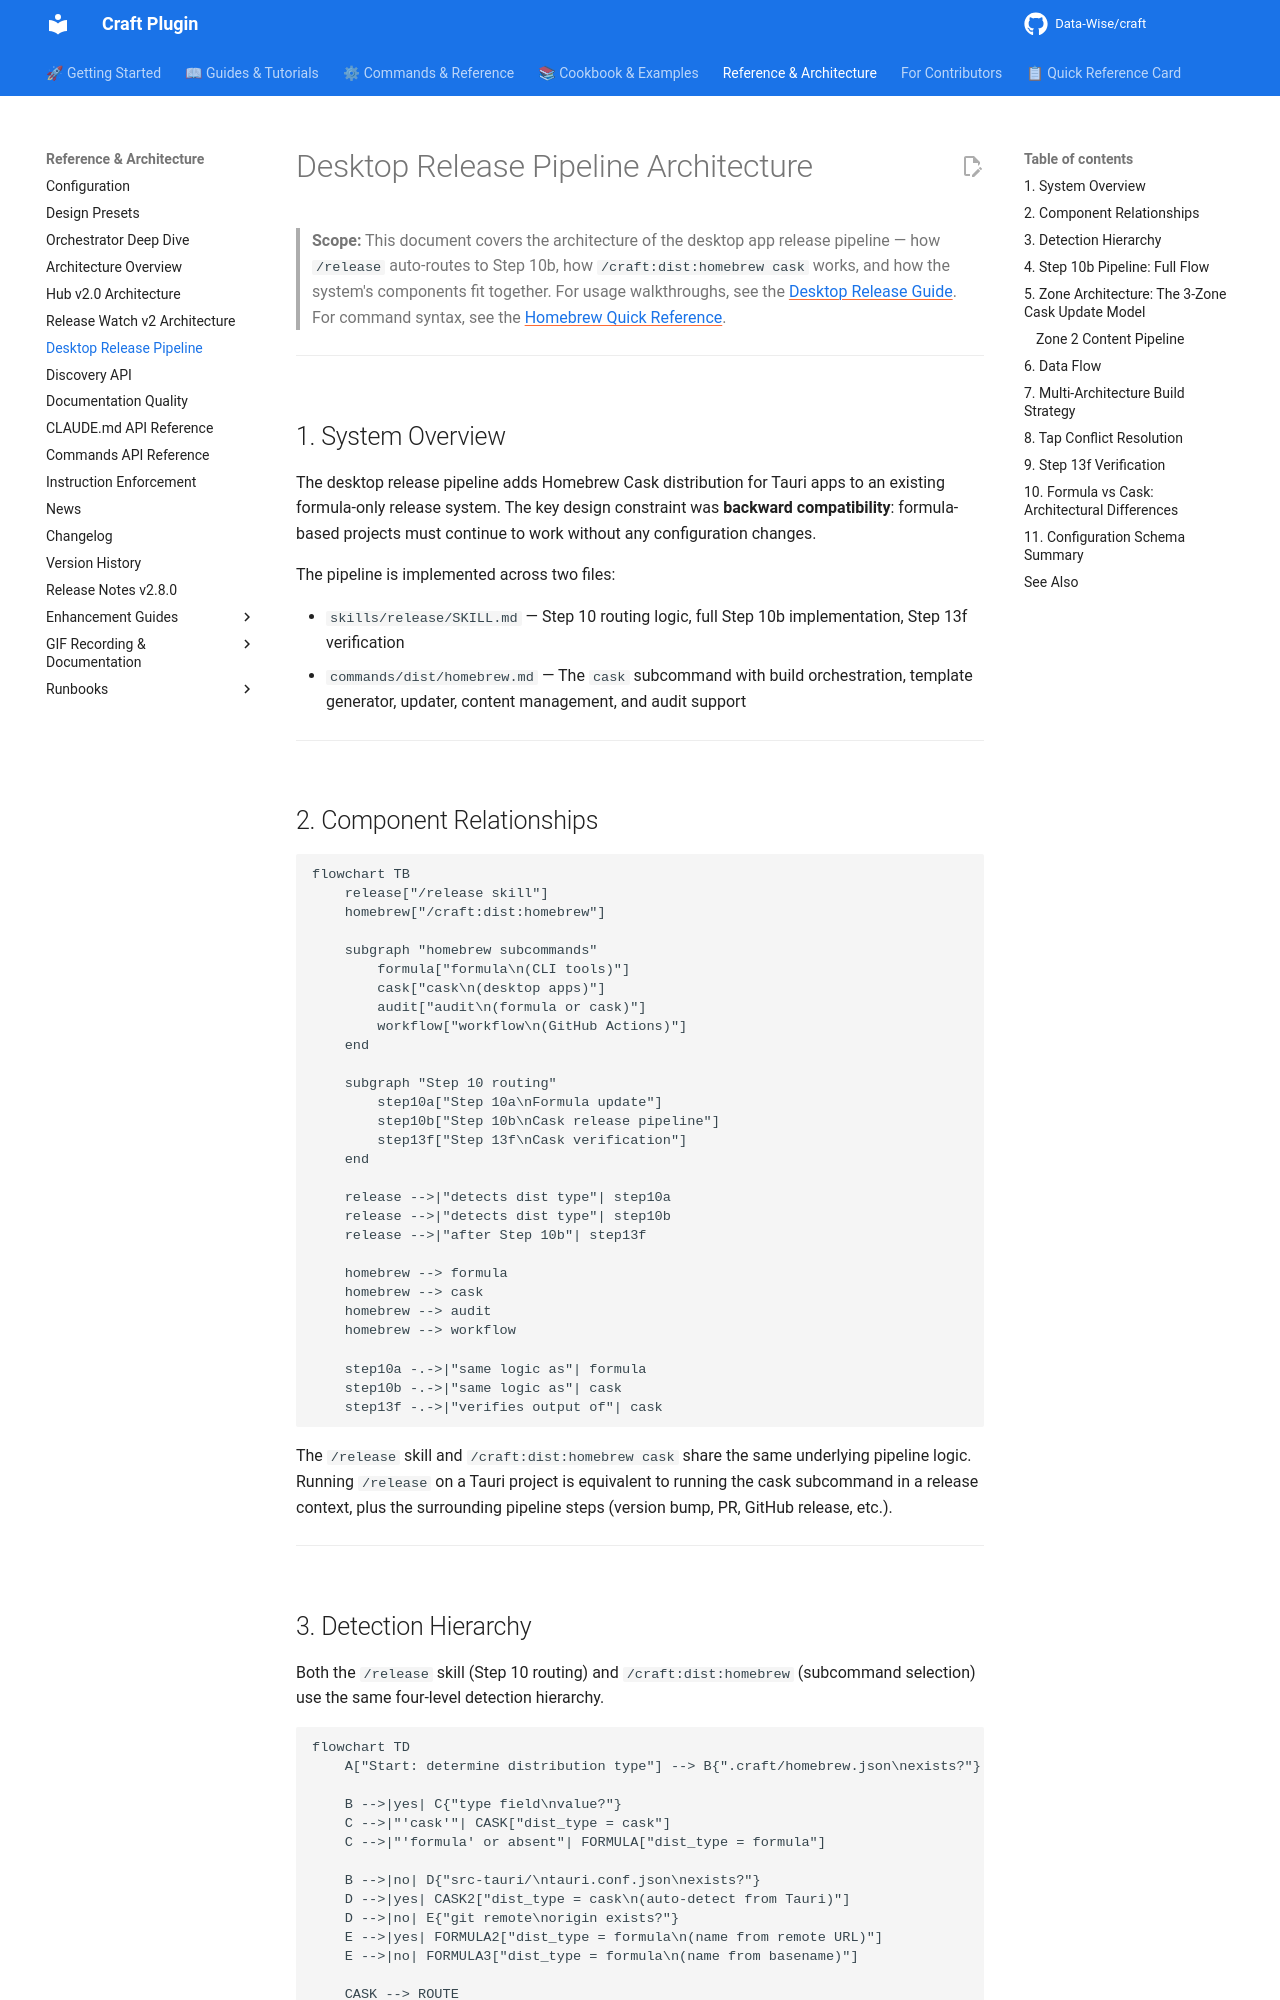

repository: Data-Wise/craft · page: architecture/desktop-release-pipeline/index.html · generator: mkdocs

# Desktop Release Pipeline Architecture

> **Scope:** This document covers the architecture of the desktop app release pipeline — how `/release` auto-routes to Step 10b, how `/craft:dist:homebrew cask` works, and how the system's components fit together. For usage walkthroughs, see the [Desktop Release Guide](../guide/desktop-release.md). For command syntax, see the [Homebrew Quick Reference](../reference/REFCARD-HOMEBREW.md).

---

## 1. System Overview

The desktop release pipeline adds Homebrew Cask distribution for Tauri apps to an existing formula-only release system. The key design constraint was **backward compatibility**: formula-based projects must continue to work without any configuration changes.

The pipeline is implemented across two files:

- `skills/release/SKILL.md` — Step 10 routing logic, full Step 10b implementation, Step 13f verification
- `commands/dist/homebrew.md` — The `cask` subcommand with build orchestration, template generator, updater, content management, and audit support

---

## 2. Component Relationships

```mermaid
flowchart TB
    release["/release skill"]
    homebrew["/craft:dist:homebrew"]

    subgraph "homebrew subcommands"
        formula["formula\n(CLI tools)"]
        cask["cask\n(desktop apps)"]
        audit["audit\n(formula or cask)"]
        workflow["workflow\n(GitHub Actions)"]
    end

    subgraph "Step 10 routing"
        step10a["Step 10a\nFormula update"]
        step10b["Step 10b\nCask release pipeline"]
        step13f["Step 13f\nCask verification"]
    end

    release -->|"detects dist type"| step10a
    release -->|"detects dist type"| step10b
    release -->|"after Step 10b"| step13f

    homebrew --> formula
    homebrew --> cask
    homebrew --> audit
    homebrew --> workflow

    step10a -.->|"same logic as"| formula
    step10b -.->|"same logic as"| cask
    step13f -.->|"verifies output of"| cask
```

The `/release` skill and `/craft:dist:homebrew cask` share the same underlying pipeline logic. Running `/release` on a Tauri project is equivalent to running the cask subcommand in a release context, plus the surrounding pipeline steps (version bump, PR, GitHub release, etc.).

---
